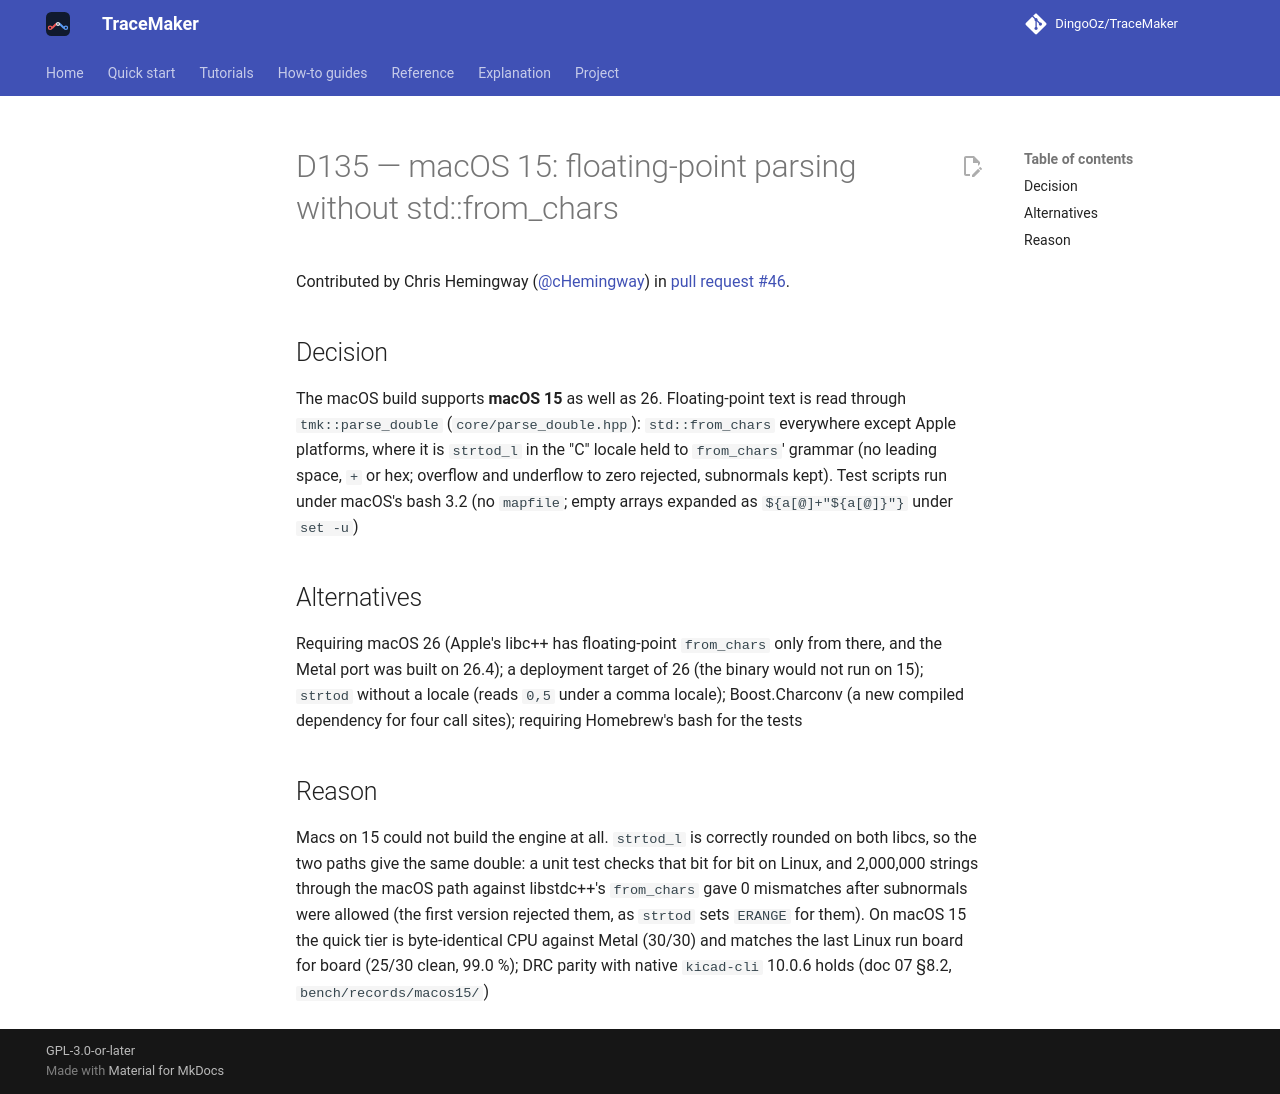

repository: DingoOz/TraceMaker · page: dev/decisions/D135/index.html · generator: mkdocs

---
id: D135
title: "macOS 15: floating-point parsing without std::from_chars"
status: accepted
relates: [D70]
docs: ["07"]
---

# D135 — macOS 15: floating-point parsing without std::from_chars

Contributed by Chris Hemingway ([@cHemingway](https://github.com/cHemingway)) in [pull request #46](https://github.com/DingoOz/TraceMaker/pull/46).

## Decision

The macOS build supports **macOS 15** as well as 26. Floating-point text is read through `tmk::parse_double` (`core/parse_double.hpp`): `std::from_chars` everywhere except Apple platforms, where it is `strtod_l` in the "C" locale held to `from_chars`' grammar (no leading space, `+` or hex; overflow and underflow to zero rejected, subnormals kept). Test scripts run under macOS's bash 3.2 (no `mapfile`; empty arrays expanded as `${a[@]+"${a[@]}"}` under `set -u`)

## Alternatives

Requiring macOS 26 (Apple's libc++ has floating-point `from_chars` only from there, and the Metal port was built on 26.4); a deployment target of 26 (the binary would not run on 15); `strtod` without a locale (reads `0,5` under a comma locale); Boost.Charconv (a new compiled dependency for four call sites); requiring Homebrew's bash for the tests

## Reason

Macs on 15 could not build the engine at all. `strtod_l` is correctly rounded on both libcs, so the two paths give the same double: a unit test checks that bit for bit on Linux, and 2,000,000 strings through the macOS path against libstdc++'s `from_chars` gave 0 mismatches after subnormals were allowed (the first version rejected them, as `strtod` sets `ERANGE` for them). On macOS 15 the quick tier is byte-identical CPU against Metal (30/30) and matches the last Linux run board for board (25/30 clean, 99.0 %); DRC parity with native `kicad-cli` 10.0.6 holds (doc 07 §8.2, `bench/records/macos15/`)
